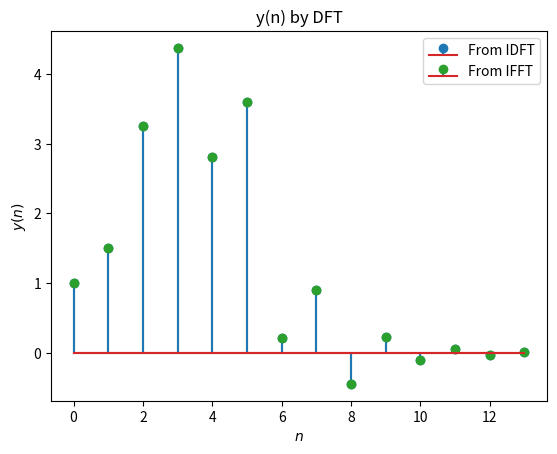

The script that saved this image:
import numpy as np
import matplotlib.pyplot as plt
from scipy.fft import fft, ifft

N = 14
n = np.arange(N)
fn=(-1/2)**n
hn1=np.pad(fn, (0,2), 'constant', constant_values=(0))
hn2=np.pad(fn, (2,0), 'constant', constant_values=(0))
h = hn1+hn2

xtemp=np.array([1.0,2.0,3.0,4.0,2.0,1.0])
x=np.pad(xtemp, (0,10), 'constant', constant_values=(0))

X = np.zeros(N) + 1j*np.zeros(N)
for k in range(0,N):
	for n in range(0,N):
		X[k]+=x[n]*np.exp(-1j*2*np.pi*n*k/N)
H = np.zeros(N) + 1j*np.zeros(N)
for k in range(0,N):
	for n in range(0,N):
		H[k]+=h[n]*np.exp(-1j*2*np.pi*n*k/N)

Y = np.zeros(N) + 1j*np.zeros(N)
for k in range(0,N):
	Y[k] = X[k]*H[k]

y = np.zeros(N) + 1j*np.zeros(N)
for k in range(0,N):
	for n in range(0,N):
		y[k]+=Y[n]*np.exp(1j*2*np.pi*n*k/N)

#print(X)
y = np.real(y)/N

#plots
plt.stem(range(0,N),y,markerfmt='C0o')
plt.title("y(n) by DFT")
plt.xlabel('$n$')
plt.ylabel('$y(n)$')
plt.grid()

X_fft = fft(x)
H_fft = fft(h)
Y_fft = H_fft*X_fft
y_ifft = ifft(Y_fft).real
#plots
plt.stem(range(0,14),y_ifft[:14],markerfmt='C2o')
plt.xlabel('$n$')
plt.ylabel('$y(n)$')
plt.grid()
plt.legend(['From IDFT',  'From IFFT'])
plt.savefig('yn_verf_5.4.png')

